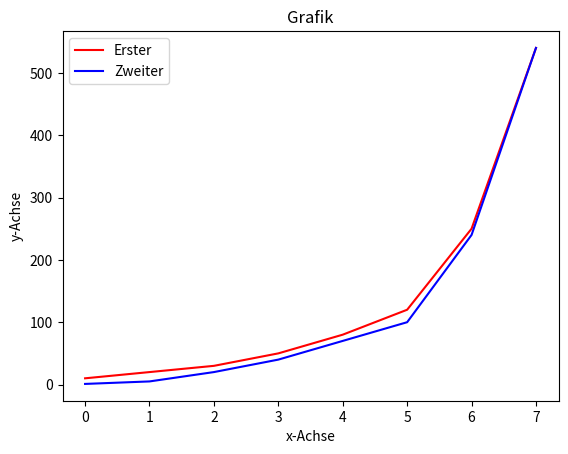

This figure's Python source:
import matplotlib.pyplot as plt
noten = [10,20,30,50,80,120,250,540]
noten2 = [1,5,20,40,70,100,240,540]
plt.plot(range(8), noten, color='red')
plt.plot(range(8), noten2, color='blue')
plt.legend(['Erster', 'Zweiter'])
plt.xlabel('x-Achse')
plt.ylabel('y-Achse')
plt.title('Grafik')
plt.show()

# x = [4, 8, 2, 10]
# y = [5, 5, 2, 10]
# plt.scatter(x, y, color='green')
# plt.show()